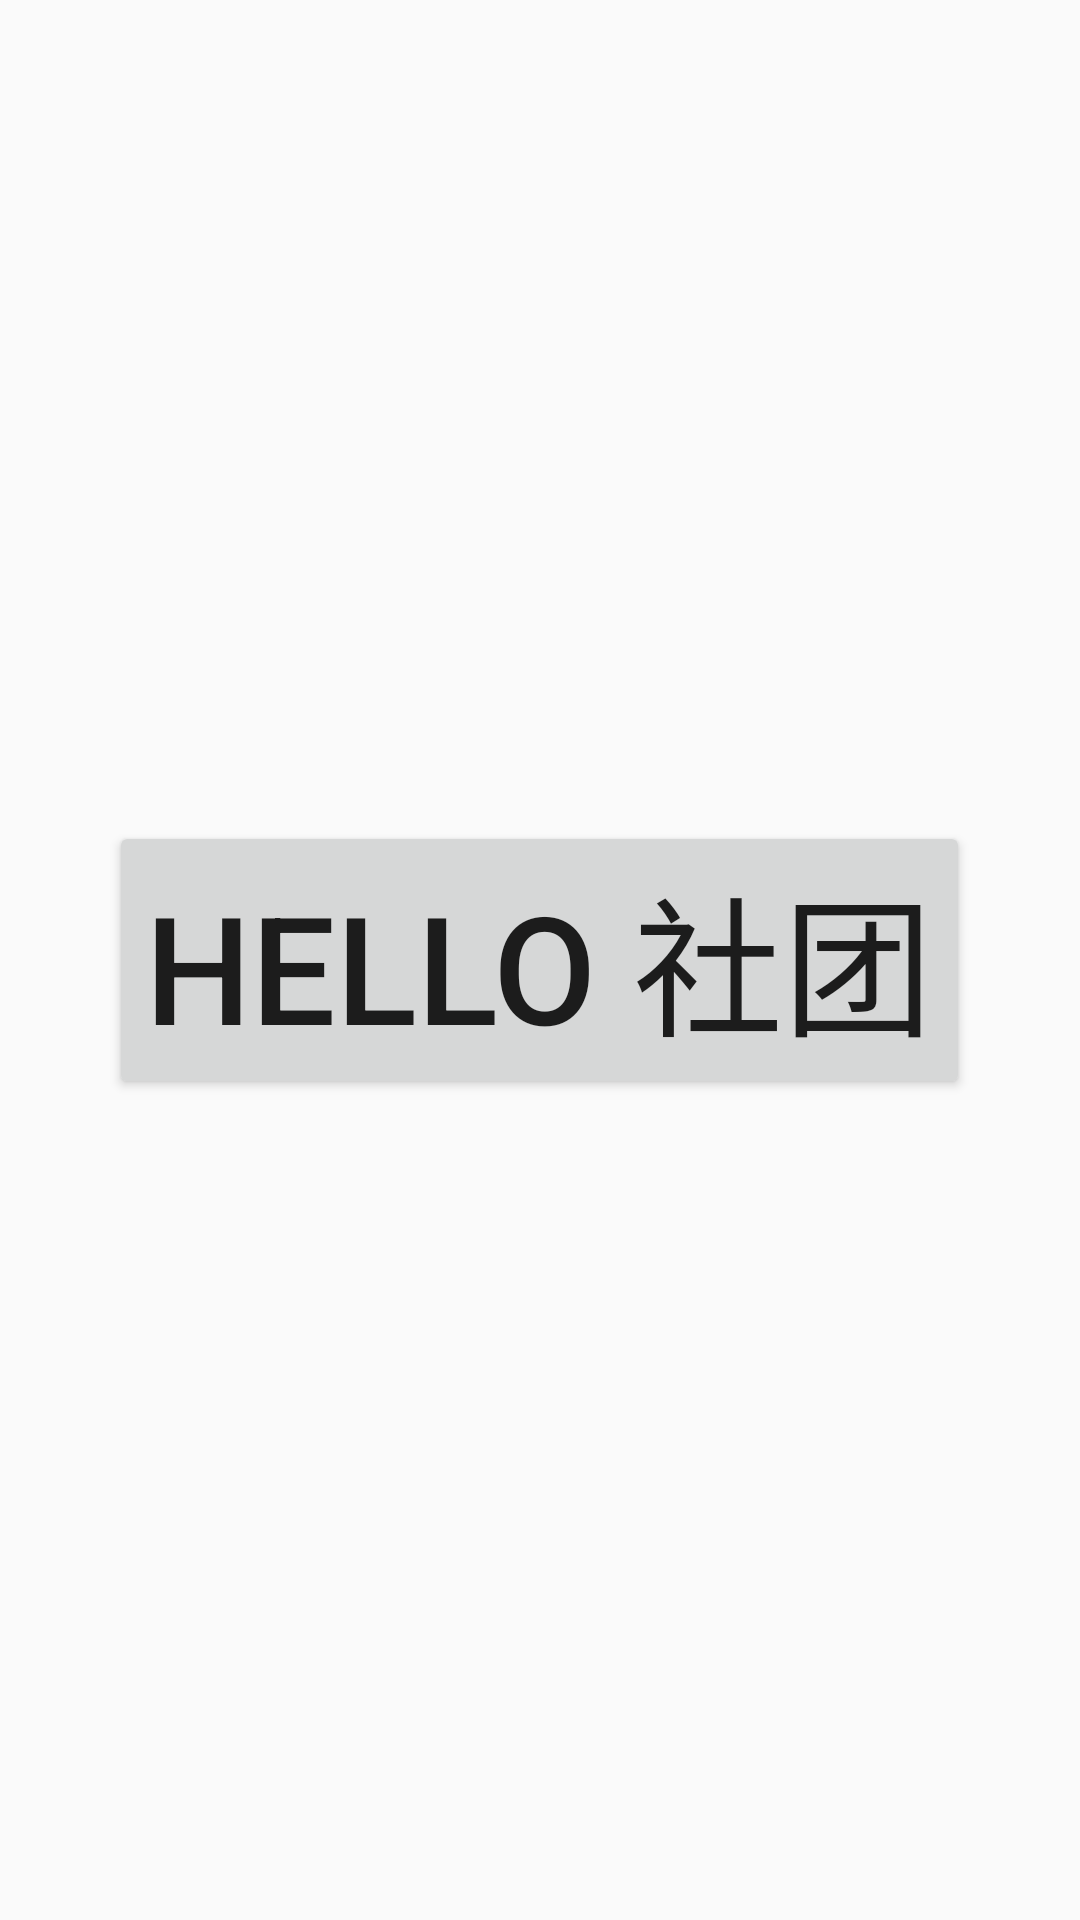

This screen was rendered from an Android layout file. Write that file and the resources it references.
<!-- AndroidManifest.xml: application theme AppTheme -->
<!-- res/layout/fragment_home.xml -->
<?xml version="1.0" encoding="utf-8"?>
<RelativeLayout xmlns:android="http://schemas.android.com/apk/res/android"
    android:layout_width="match_parent"
    android:layout_height="match_parent"
    android:id="@+id/for0">
    <LinearLayout
        android:layout_centerInParent="true"
        android:layout_height="wrap_content"
        android:layout_width="wrap_content"
        android:id="@+id/for1">
        <Button
            android:layout_width="wrap_content"
            android:layout_height="wrap_content"
            android:layout_gravity="center|top"
            android:textSize="50sp"
            android:text="Hello 社团" />
    </LinearLayout>"
</RelativeLayout>
<!-- resources referenced by this layout -->
<resources>
  <style name="AppTheme" parent="Theme.AppCompat.Light.NoActionBar">
          
          
          <item name="colorPrimary">@android:color/white</item>
          <item name="colorPrimaryDark">@android:color/darker_gray</item>
          <item name="colorAccent">@color/colorAccent</item>
      </style>
  <!-- not gathered from this repository: default colours our renderer supplied (Android Studio template values) -->
  <color name="colorAccent">#FF03DAC5</color>
</resources>
